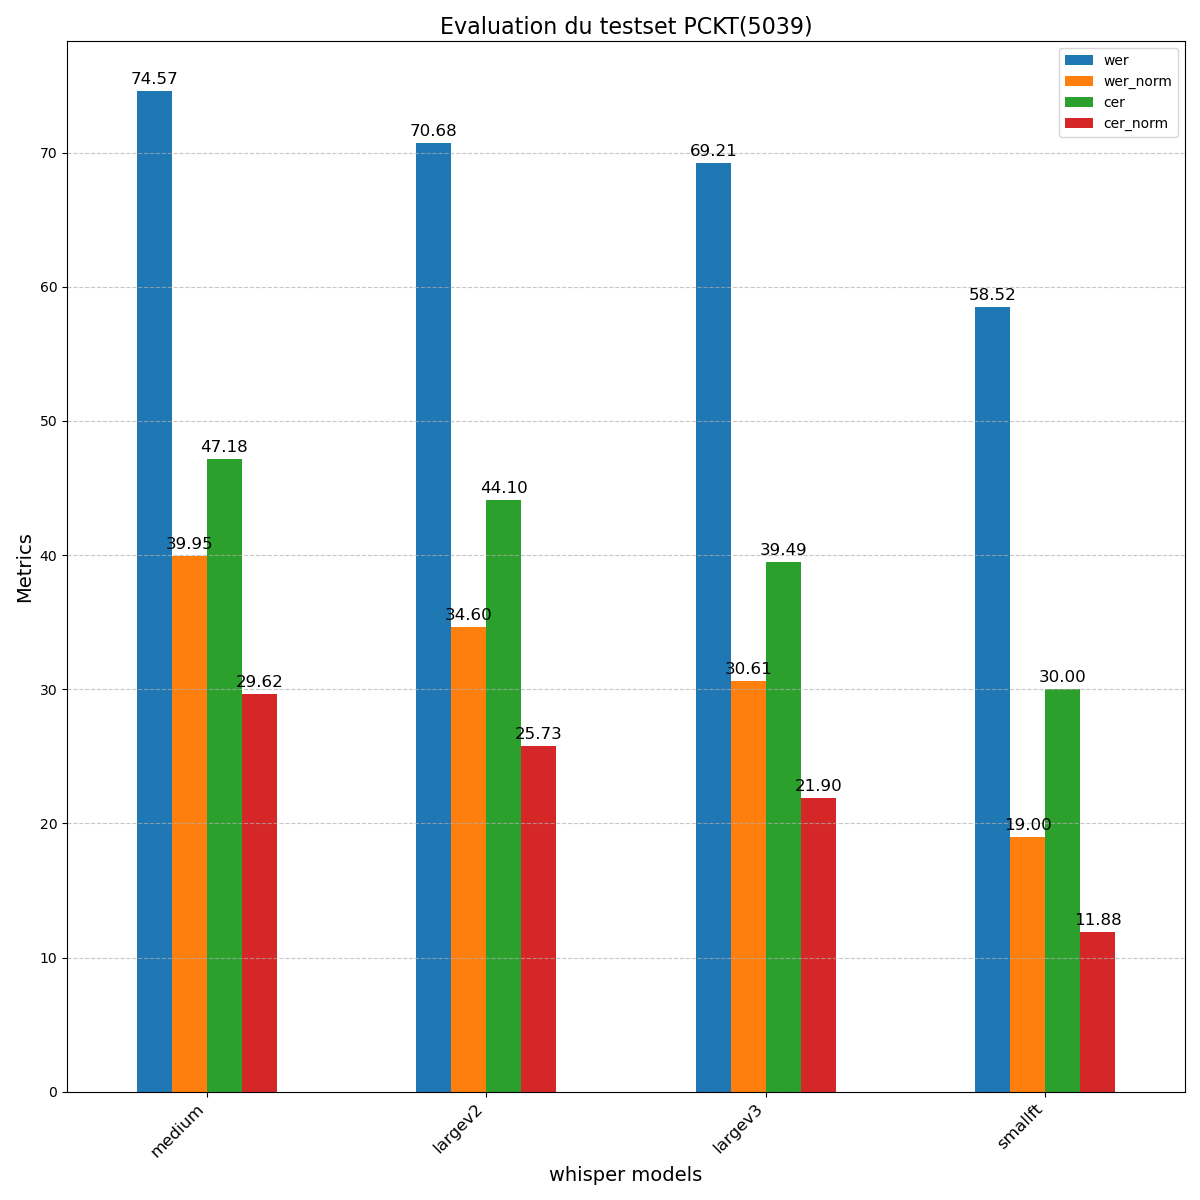

The file beside this chart, header and first rows:
, wer, wer_norm, cer, cer_norm
medium, 74.57, 39.95, 47.18, 29.62
largev2, 70.68, 34.6, 44.1, 25.73
largev3, 69.21, 30.61, 39.49, 21.9
smallft, 58.52, 19, 30, 11.88
